Run: headless pygame with SDL's dummy video driver; simulated clock (each Clock.tick advances the game by its frame time, no real sleeping); random seed 0; keys injected as events and as key.get_pressed() state; no mouse input.
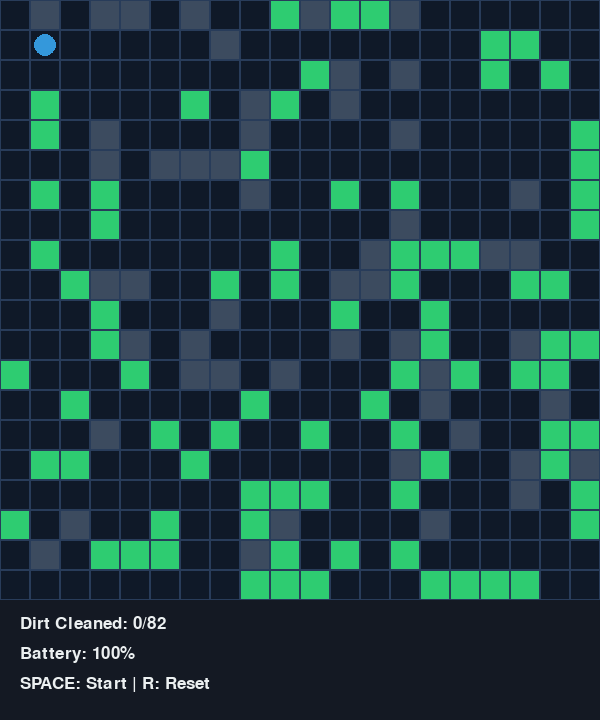
Frame 1 of 4 · flips 1–60 · no input
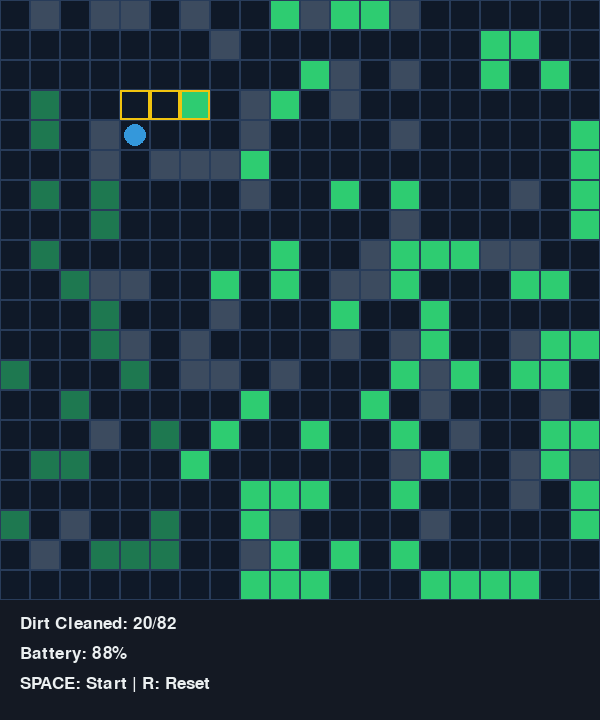
Frame 2 of 4 · flips 61–180 · tapped SPACE, RETURN · held RIGHT (→), D
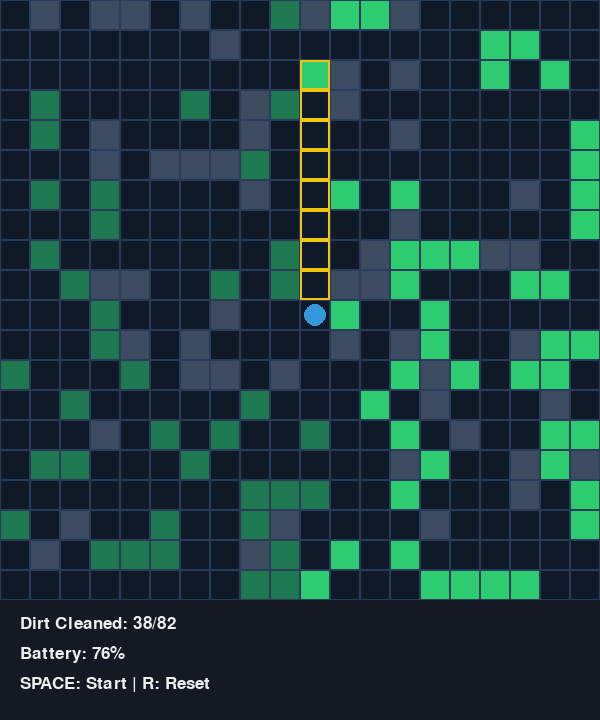
Frame 3 of 4 · flips 181–300 · held DOWN (↓), S
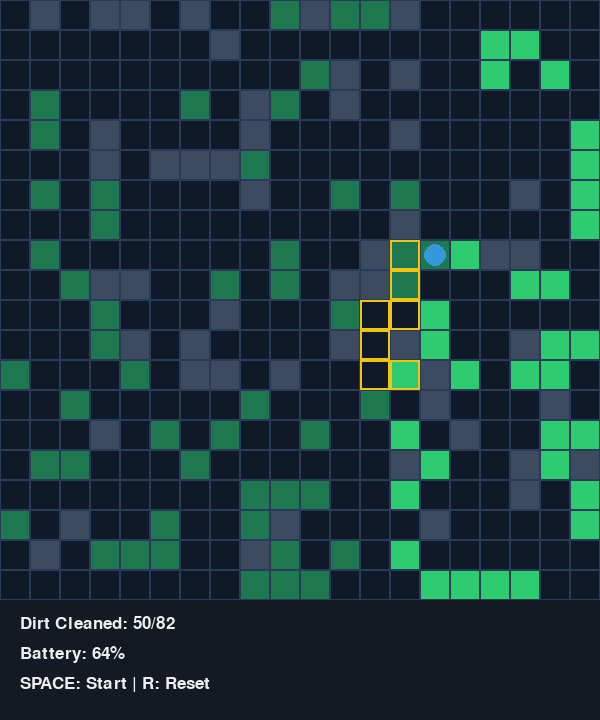
Frame 4 of 4 · flips 301–420 · held LEFT (←), A, UP (↑), W

The pygame program that drew these frames:

import pygame
import random
import heapq
import sys
from dataclasses import dataclass

GRID_SIZE = 20
CELL_SIZE = 30

WINDOW_WIDTH = GRID_SIZE * CELL_SIZE
WINDOW_HEIGHT = GRID_SIZE * CELL_SIZE + 120

FPS = 60
BLACK = (20, 25, 35)
GRID_LINE = (40, 60, 90)
EMPTY = (15, 25, 40)
WALL = (60, 75, 95)
DIRT = (46, 204, 113)
CLEANED = (30, 120, 80)
ROBOT = (52, 152, 219)
WHITE = (236, 240, 241)
PATH = (241, 196, 15)

@dataclass(order=True)
class Node:
    f: float
    x: int
    y: int

class RobotVacuum:
    def __init__(self):
        pygame.init()

        self.screen = pygame.display.set_mode(
            (WINDOW_WIDTH, WINDOW_HEIGHT)
        )
        pygame.display.set_caption(
            "Robot Vacuum Cleaner - A* Pathfinding"
        )

        self.clock = pygame.time.Clock()
        self.font = pygame.font.Font(None, 26)

        self.running = True

        self.grid = [
            [{'wall': False, 'dirt': 0, 'cleaned': False}
             for _ in range(GRID_SIZE)]
            for _ in range(GRID_SIZE)
        ]

        self.robot_pos = [1, 1]
        self.path = []
        self.target = None

        self.dirt_total = 0
        self.dirt_cleaned = 0
        self.battery = 100

        self.is_cleaning = False

        self.generate_room()

    def generate_room(self):

        self.dirt_total = 0

        for x in range(GRID_SIZE):
            for y in range(GRID_SIZE):

                if random.random() < 0.10:
                    self.grid[x][y]['wall'] = True

                elif random.random() < 0.25:
                    self.grid[x][y]['dirt'] = 1
                    self.dirt_total += 1

        self.grid[1][1]['wall'] = False

    def heuristic(self, a, b):
        return abs(a[0] - b[0]) + abs(a[1] - b[1])

    def get_neighbors(self, pos):

        x, y = pos
        directions = [(1,0),(-1,0),(0,1),(0,-1)]

        neighbors = []

        for dx, dy in directions:
            nx, ny = x + dx, y + dy

            if 0 <= nx < GRID_SIZE and 0 <= ny < GRID_SIZE:
                if not self.grid[nx][ny]['wall']:
                    neighbors.append((nx, ny))

        return neighbors

    def find_next_dirt(self):

        for x in range(GRID_SIZE):
            for y in range(GRID_SIZE):
                if self.grid[x][y]['dirt'] == 1:
                    return (x, y)
        return None

    def a_star(self, start, goal):

        open_set = []
        heapq.heappush(open_set, Node(0, start[0], start[1]))

        came_from = {}
        g_score = {start: 0}

        while open_set:

            current = heapq.heappop(open_set)
            current_pos = (current.x, current.y)

            if current_pos == goal:
                return self.reconstruct_path(came_from, current_pos)

            for neighbor in self.get_neighbors(current_pos):

                tentative_g = g_score[current_pos] + 1

                if neighbor not in g_score or tentative_g < g_score[neighbor]:
                    came_from[neighbor] = current_pos
                    g_score[neighbor] = tentative_g

                    f = tentative_g + self.heuristic(neighbor, goal)
                    heapq.heappush(open_set,
                                   Node(f, neighbor[0], neighbor[1]))

        return []
    def reconstruct_path(self, came_from, current):
        path = []

        while current in came_from:
            path.append(current)
            current = came_from[current]

        path.reverse()
        return path

    def update(self):

        if not self.path:
            self.target = self.find_next_dirt()

            if self.target:
                self.path = self.a_star(tuple(self.robot_pos),
                                        self.target)
            else:
                self.is_cleaning = False
                return

        if self.path:

            self.robot_pos = list(self.path.pop(0))
            self.battery -= 0.1

            cell = self.grid[self.robot_pos[0]][self.robot_pos[1]]

            if cell['dirt'] == 1:
                cell['dirt'] = 0
                cell['cleaned'] = True
                self.dirt_cleaned += 1

    def draw_grid(self):

        for x in range(GRID_SIZE):
            for y in range(GRID_SIZE):

                rect = pygame.Rect(
                    x * CELL_SIZE,
                    y * CELL_SIZE,
                    CELL_SIZE,
                    CELL_SIZE
                )

                cell = self.grid[x][y]

                if cell['wall']:
                    color = WALL
                elif cell['dirt']:
                    color = DIRT
                elif cell['cleaned']:
                    color = CLEANED
                else:
                    color = EMPTY

                pygame.draw.rect(self.screen, color, rect)
                pygame.draw.rect(self.screen, GRID_LINE, rect, 1)

    def draw_path(self):

        for p in self.path:
            rect = pygame.Rect(
                p[0]*CELL_SIZE,
                p[1]*CELL_SIZE,
                CELL_SIZE,
                CELL_SIZE
            )
            pygame.draw.rect(self.screen, PATH, rect, 2)

    def draw_robot(self):

        x, y = self.robot_pos

        center = (
            x * CELL_SIZE + CELL_SIZE//2,
            y * CELL_SIZE + CELL_SIZE//2
        )

        pygame.draw.circle(self.screen,
                           ROBOT,
                           center,
                           CELL_SIZE//2 - 4)

    def draw_ui(self):

        pygame.draw.rect(
            self.screen,
            BLACK,
            (0, GRID_SIZE*CELL_SIZE, WINDOW_WIDTH, 120)
        )

        texts = [
            f"Dirt Cleaned: {self.dirt_cleaned}/{self.dirt_total}",
            f"Battery: {int(self.battery)}%",
            "SPACE: Start | R: Reset"
        ]

        for i, t in enumerate(texts):
            txt = self.font.render(t, True, WHITE)
            self.screen.blit(
                txt,
                (20, GRID_SIZE*CELL_SIZE + 15 + i*30)
            )

    def handle_events(self):

        for event in pygame.event.get():

            if event.type == pygame.QUIT:
                self.running = False

            if event.type == pygame.KEYDOWN:

                if event.key == pygame.K_SPACE:
                    self.is_cleaning = True

                if event.key == pygame.K_r:
                    self.__init__()
    def run(self):

        while self.running:

            self.handle_events()

            if self.is_cleaning and self.battery > 0:
                self.update()

            self.screen.fill(BLACK)

            self.draw_grid()
            self.draw_path()
            self.draw_robot()
            self.draw_ui()

            pygame.display.flip()
            self.clock.tick(FPS)

        pygame.quit()
        sys.exit()

if __name__ == "__main__":
    RobotVacuum().run()
